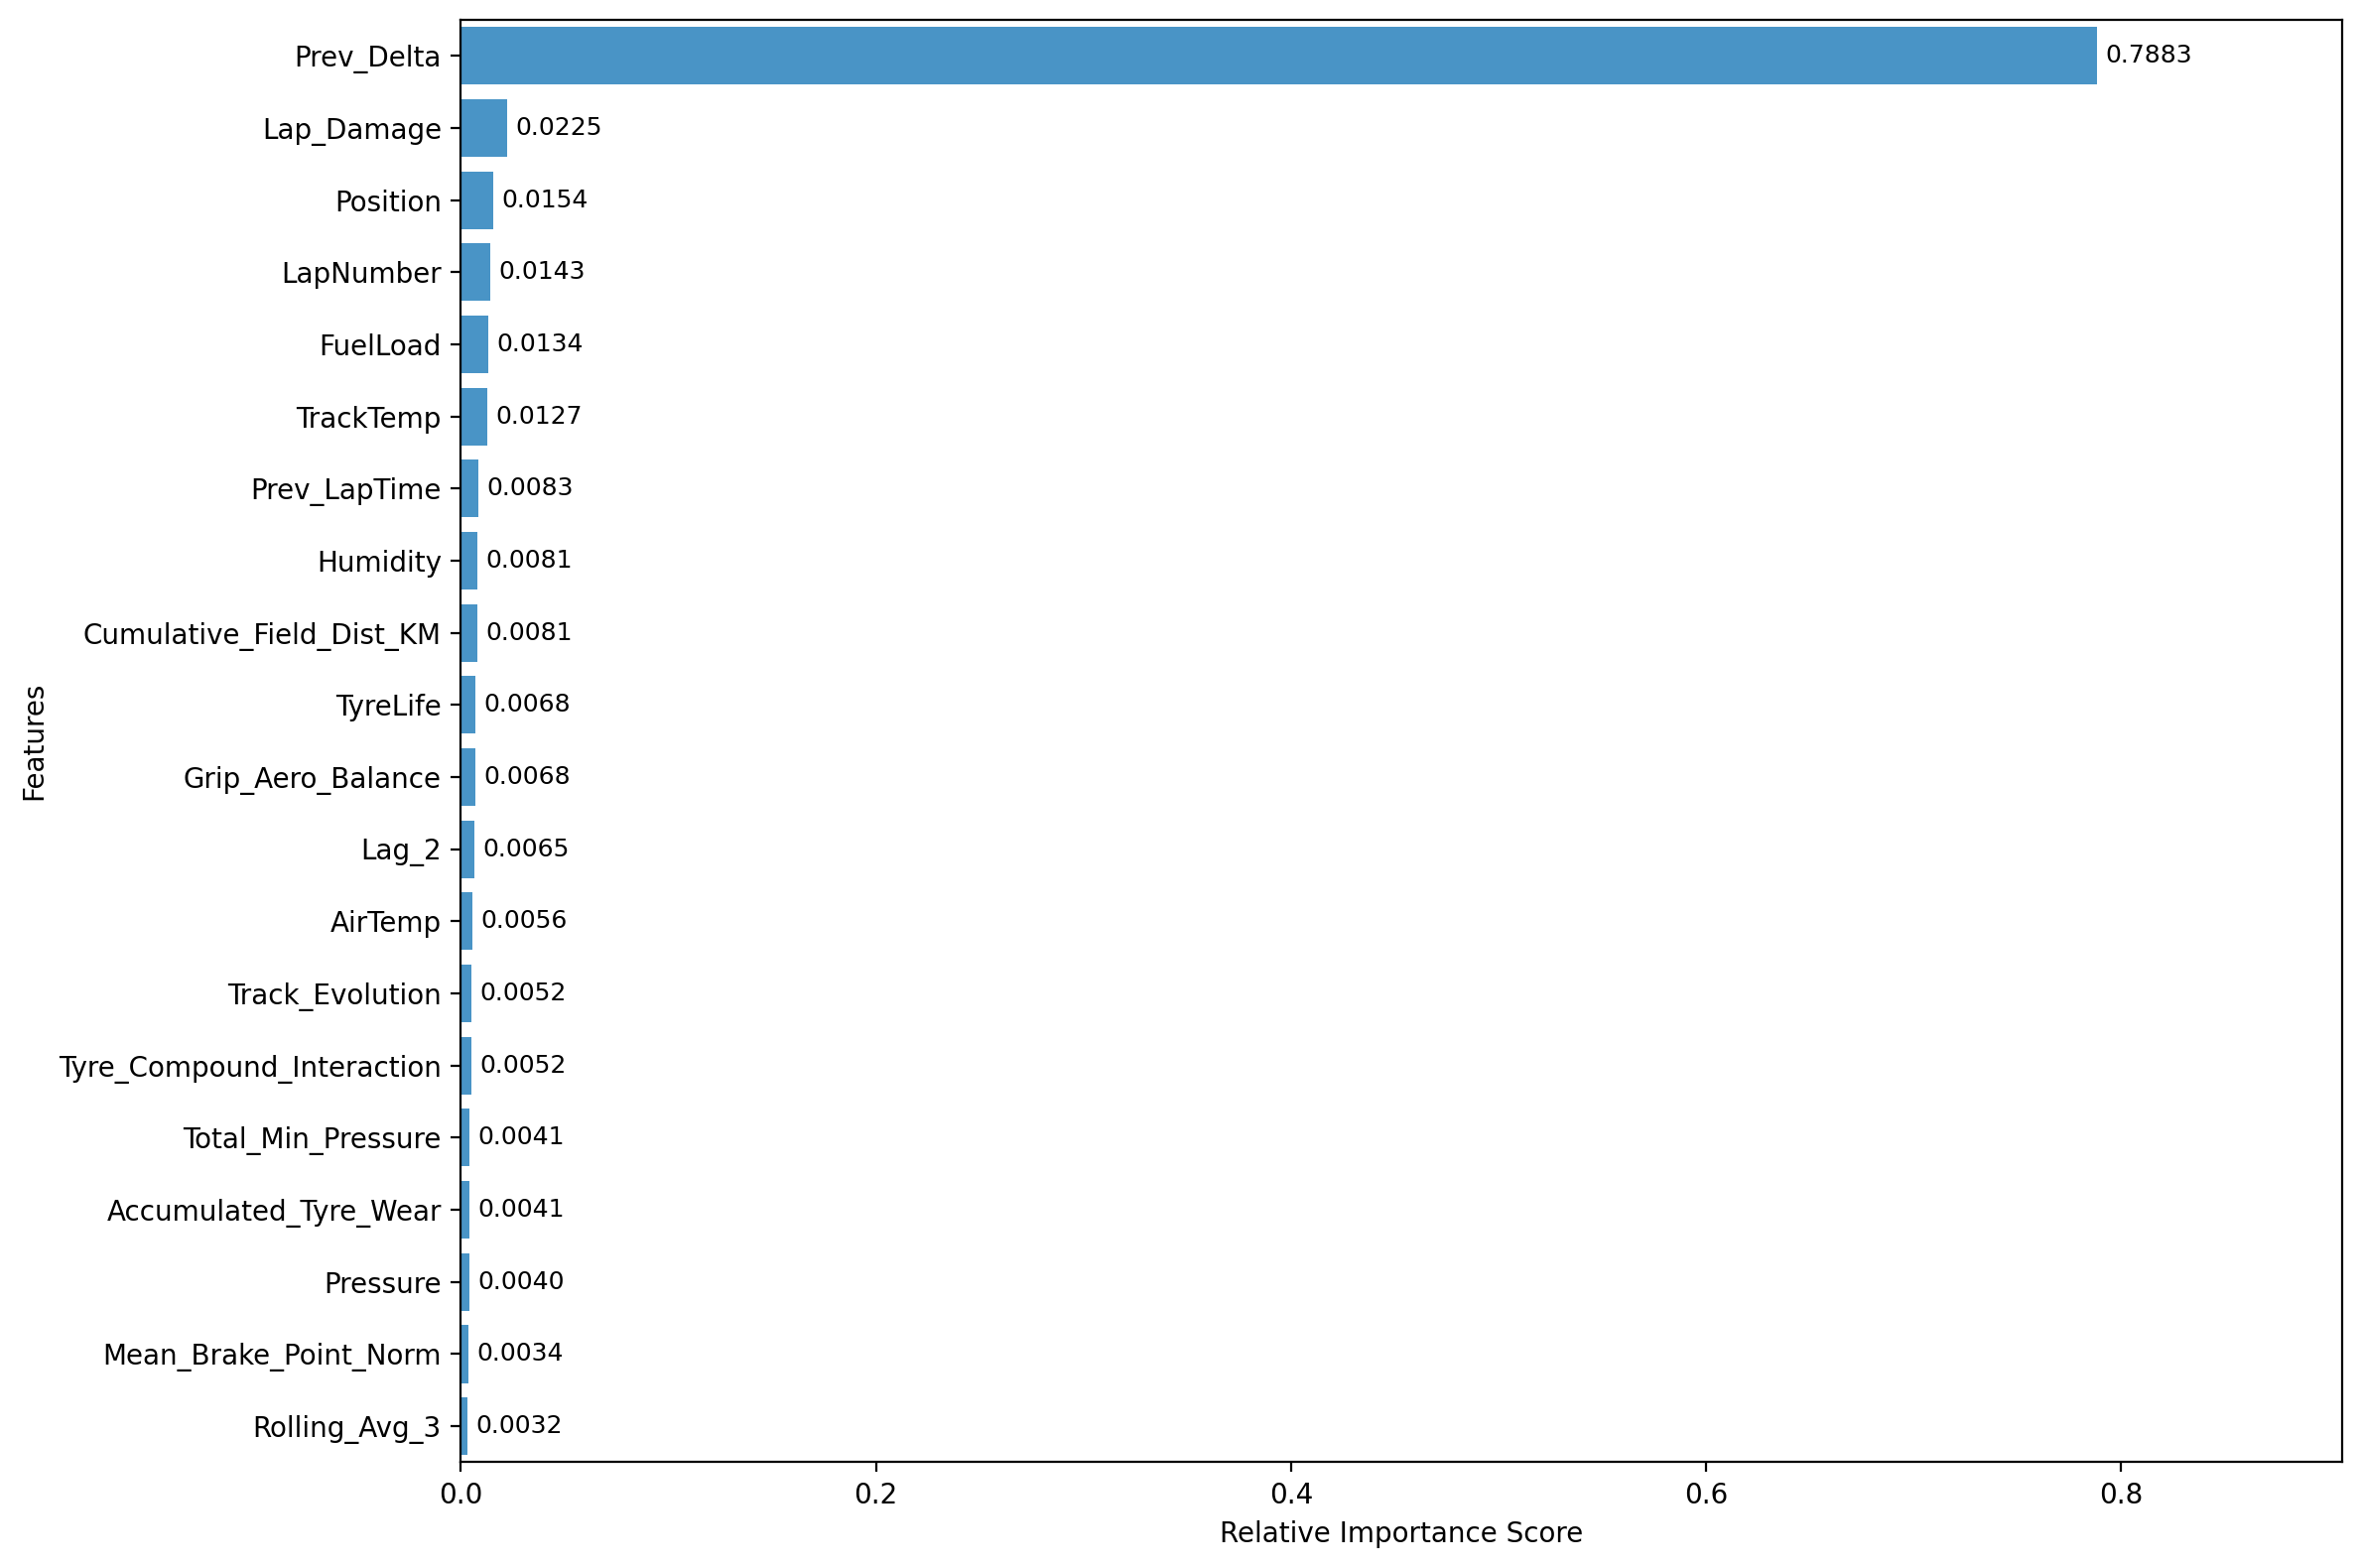

Source data for this figure (header and first rows):
Feature, Importance
Prev_Delta, 0.7883
Lap_Damage, 0.02245
Position, 0.01542
LapNumber, 0.01432
FuelLoad, 0.01336
TrackTemp, 0.01267
Prev_LapTime, 0.008336
Humidity, 0.008143
Cumulative_Field_Dist_KM, 0.008057
TyreLife, 0.006807
Grip_Aero_Balance, 0.006772
Lag_2, 0.00647
AirTemp, 0.005595
Track_Evolution, 0.005219
Tyre_Compound_Interaction, 0.005154
Total_Min_Pressure, 0.004119
Accumulated_Tyre_Wear, 0.004066
Pressure, 0.003992
Mean_Brake_Point_Norm, 0.003415
Rolling_Avg_3, 0.003153
Circuit_Length_KM, 0.003026
Std_Brake_Fraction, 0.002565
Energy_Lap, 0.002108
P_1, 0.002081
Asphalt_Abrasion_1_5, 0.001961
Std_Speed_Variability, 0.001946
Mean_Brake_Fraction, 0.001903
Dirty_Air_Fraction, 0.001893
WindDirection, 0.001888
Aero_Loss, 0.001868
Wear_Severity_Index, 0.001861
Asphalt_Grip_1_5, 0.001683
Std_Throttle_On_Dist_Norm, 0.001517
Driver_Encoded, 0.001503
WindSpeed, 0.001501
Gap_To_Car_Ahead, 0.001496
P_0, 0.001471
Mean_Apex_Speed_Ratio, 0.001387
Std_Brake_Point_Norm, 0.001318
Min_Pressure_Rear_PSI, 0.00127
DRS_Fraction, 0.001259
LatOffset_Std, 0.001241
Location_Encoded, 0.001213
Mean_Throttle_Integral_Norm, 0.00117
Min_Pressure_Front_PSI, 0.001148
P_2, 0.0009979
LatOffset_Mean, 0.0009671
Std_Throttle_Integral_Norm, 0.0009344
Style_Entropy, 0.0009042
Mean_Speed_Variability, 0.0008942
Year, 0.0008855
Stint, 0.000783
Pressure_Delta, 0.0007826
Tyre_Stress_1_5, 0.0007771
Mean_Throttle_On_Dist_Norm, 0.0007503
Compound_Int, 0.0007029
Std_Apex_Speed_Ratio, 0.0006745
Track_Flow_Type, 0.0006021
Team_Encoded, 0.0003111
Downforce_1_5, 0.0002587
... 5 more rows
